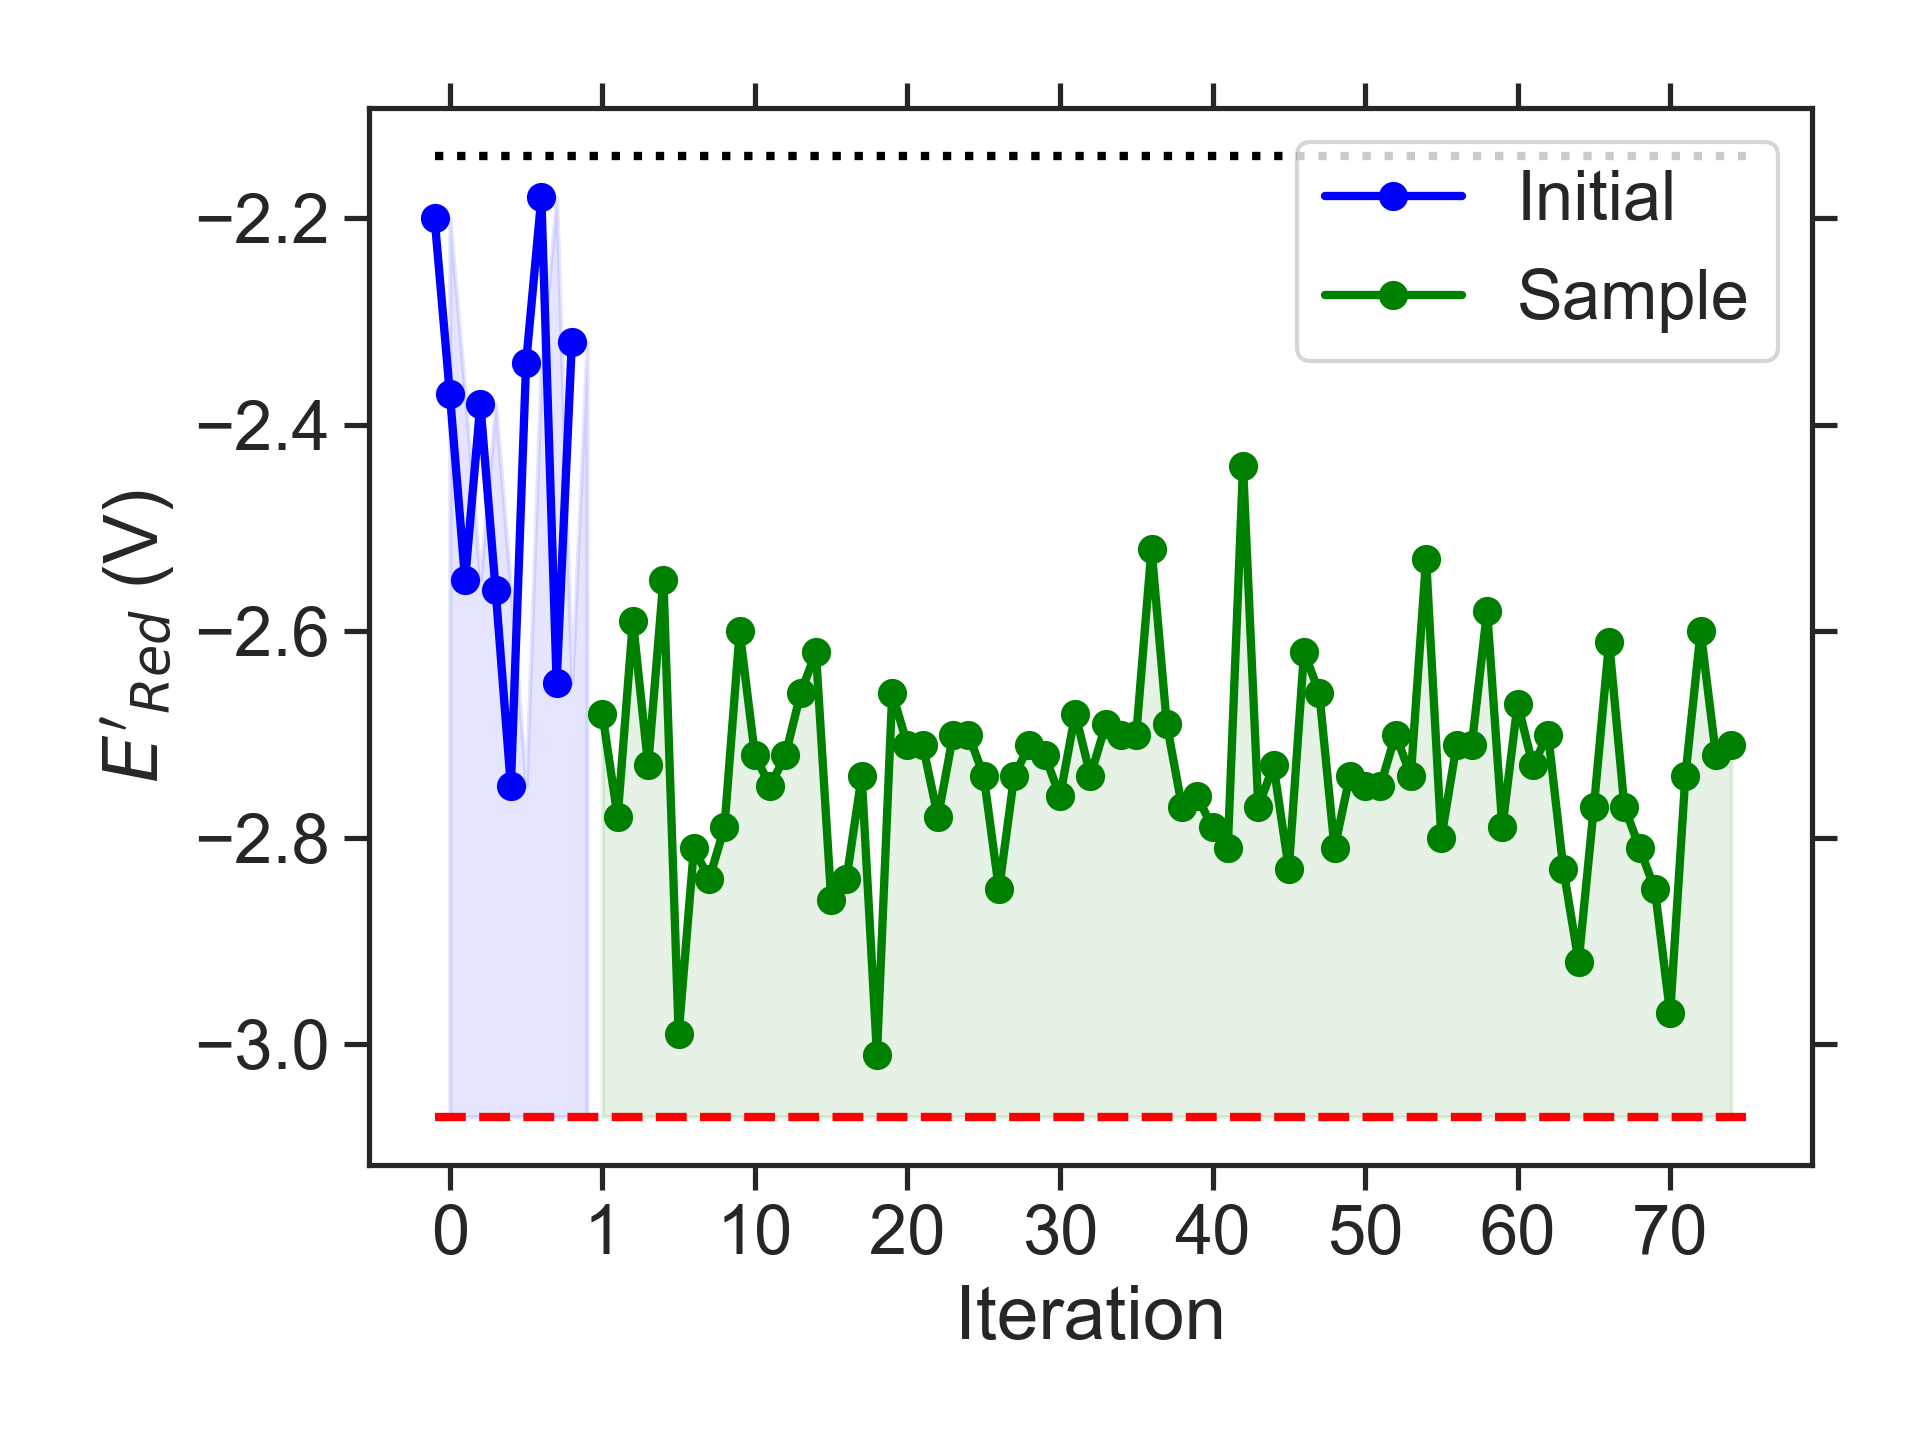

The table this chart was drawn from, first rows:
batch, Iteration, SMILES, Ered
initial, 0, CCCOc1ccc2nsnc2c1, -2.20
initial, 1, CCc1cc2nsnc2c(NC)c1N(C)C, -2.37
initial, 2, CNc1c2c(cc3nsnc13)N(C)CN2CCOC, -2.55
initial, 3, CCc1c2c(c(OC)c3nsnc13)OCC2, -2.38
initial, 4, Cc1c2c(cc3nsnc13)N(C)C(C)C2, -2.56
initial, 5, CCc1c2c(c(C)c3nsnc13)N(C)CN2C(C)C, -2.75
initial, 6, COc1cc2nsnc2c2c1CCO2, -2.34
initial, 7, CCC1Cc2c(C)cc3nsnc3c2[NH+]=C1[O-], -2.18
initial, 8, CCOc1c2c(cc3nsnc13)N(C)CN2C, -2.65
initial, 9, CCOc1c2c(cc3nsnc13)C(C)(C)CO2, -2.32
sample, 1, CCN1CN(C(C)C)c2c1c(C)c1nsnc1c2C, -2.68
sample, 2, CCN1CN(C)c2c1cc1nsnc1c2N(C)C, -2.78
sample, 3, CC(C)N1CCN(C)c2c1cc1nsnc1c2N(C)C, -2.59
sample, 4, CCN1CN(C)c2c1c(C)c1nsnc1c2C, -2.73
sample, 5, CCN1CCN(C)c2c1c(C)c1nsnc1c2C, -2.55
sample, 6, CCC(C)N1CN(C)c2cc3nsnc3c(C)c21, -2.99
sample, 7, CCC(C)N1CN(C)c2c1cc1nsnc1c2C, -2.81
sample, 8, CCCN1CN(CC)c2cc3nsnc3c(C)c21, -2.84
sample, 9, CCC(C)c1c2c(cc3nsnc13)N(C)CN2CC, -2.79
sample, 10, CCN1CN(C(C)C)c2c1cc1nsnc1c2C, -2.60
sample, 11, CCC(C)N1CN(CC)c2cc3nsnc3c(C)c21, -2.72
sample, 12, CCCN1CN(CC)c2c1cc1nsnc1c2C, -2.75
sample, 13, CCC(C)N1CN(CC)c2c1cc1nsnc1c2C, -2.72
sample, 14, CCCCN1CN(C)c2c1cc1nsnc1c2C, -2.66
sample, 15, CCC(C)N1CCN(C)c2cc3nsnc3cc21, -2.62
sample, 16, CCC(C)N1CN(C)c2c1c(C)c1nsnc1c2C, -2.86
sample, 17, CCN1CN(CC)c2c1c(C)c1nsnc1c2C, -2.84
sample, 18, CCCN1CN(C)c2c1c(C)c1nsnc1c2C, -2.74
sample, 19, CCOC1N(C)c2cc3nsnc3c(C)c2N1CC, -3.01
sample, 20, Cc1c2c(cc3nsnc13)N(C)C(OC(C)C)N2C, -2.66
sample, 21, CCc1c2c(cc3nsnc13)N(CC)C(OC)N2C, -2.71
sample, 22, CCN1c2cc3nsnc3cc2N(C)C1OC(C)C, -2.71
sample, 23, CCc1c2c(c(C)c3nsnc13)N(CC)CN2CC, -2.78
sample, 24, CCCN1CN(CC)c2c1c(C)c1nsnc1c2C, -2.70
sample, 25, Cc1c2c(c(C)c3nsnc13)N(C(C)C)CN2C, -2.70
sample, 26, CCOC1N(C)c2cc3nsnc3cc2N1C(C)CC, -2.74
sample, 27, CCc1c2c(cc3nsnc13)N(C(C)CC)CN2C, -2.85
sample, 28, CCc1c2c(cc3nsnc13)N(CC)CN2CC, -2.74
sample, 29, CCOC1N(C)c2cc3nsnc3cc2N1CC, -2.71
sample, 30, CCCN1CN(C(C)CC)c2cc3nsnc3c(C)c21, -2.72
sample, 31, CCCN1CN(C)c2cc3nsnc3c(N(C)C)c21, -2.76
sample, 32, CCC(C)c1c2c(cc3nsnc13)N(CC)CN2C, -2.68
sample, 33, CCCN1c2c(cc3nsnc3c2C)N(C)C1OC, -2.74
sample, 34, COCCN1CN(C)c2c1cc1nsnc1c2C, -2.69
sample, 35, CCCOC1N(C)c2cc3nsnc3cc2N1CC, -2.70
sample, 36, CCC(C)N1c2cc3nsnc3cc2N(CC)C1OC, -2.70
sample, 37, CCc1c2c(c(NC)c3nsnc13)N(CC)CN2C, -2.52
sample, 38, CCN1c2cc3nsnc3c(C)c2N(CC)C1OC, -2.69
sample, 39, CCCc1c2c(cc3nsnc13)N(CC)CN2C, -2.77
sample, 40, CCN1CN(CC)c2c1cc1nsnc1c2C, -2.76
sample, 41, CCOCCN1CN(CC)c2cc3nsnc3cc21, -2.79
sample, 42, CCCCOc1c2c(cc3nsnc13)N(CC)CN2C, -2.81
sample, 43, CCOCCN1CCN(C)c2cc3nsnc3c(C)c21, -2.44
sample, 44, CCCOC1N(CC)c2cc3nsnc3cc2N1CC, -2.77
sample, 45, CCCN1c2cc3nsnc3cc2N(C)C1OC(C)C, -2.73
sample, 46, CCCN1CN(CCOC)c2cc3nsnc3cc21, -2.83
sample, 47, CCCCN1CN(CCOC)c2cc3nsnc3cc21, -2.62
sample, 48, CCCN1CN(C)c2c1c(C)c1nsnc1c2OC, -2.66
sample, 49, CCCN1CN(CCC)c2cc3nsnc3cc21, -2.81
sample, 50, CCCCN1CN(CC)c2cc3nsnc3cc21, -2.74
... 25 more rows
